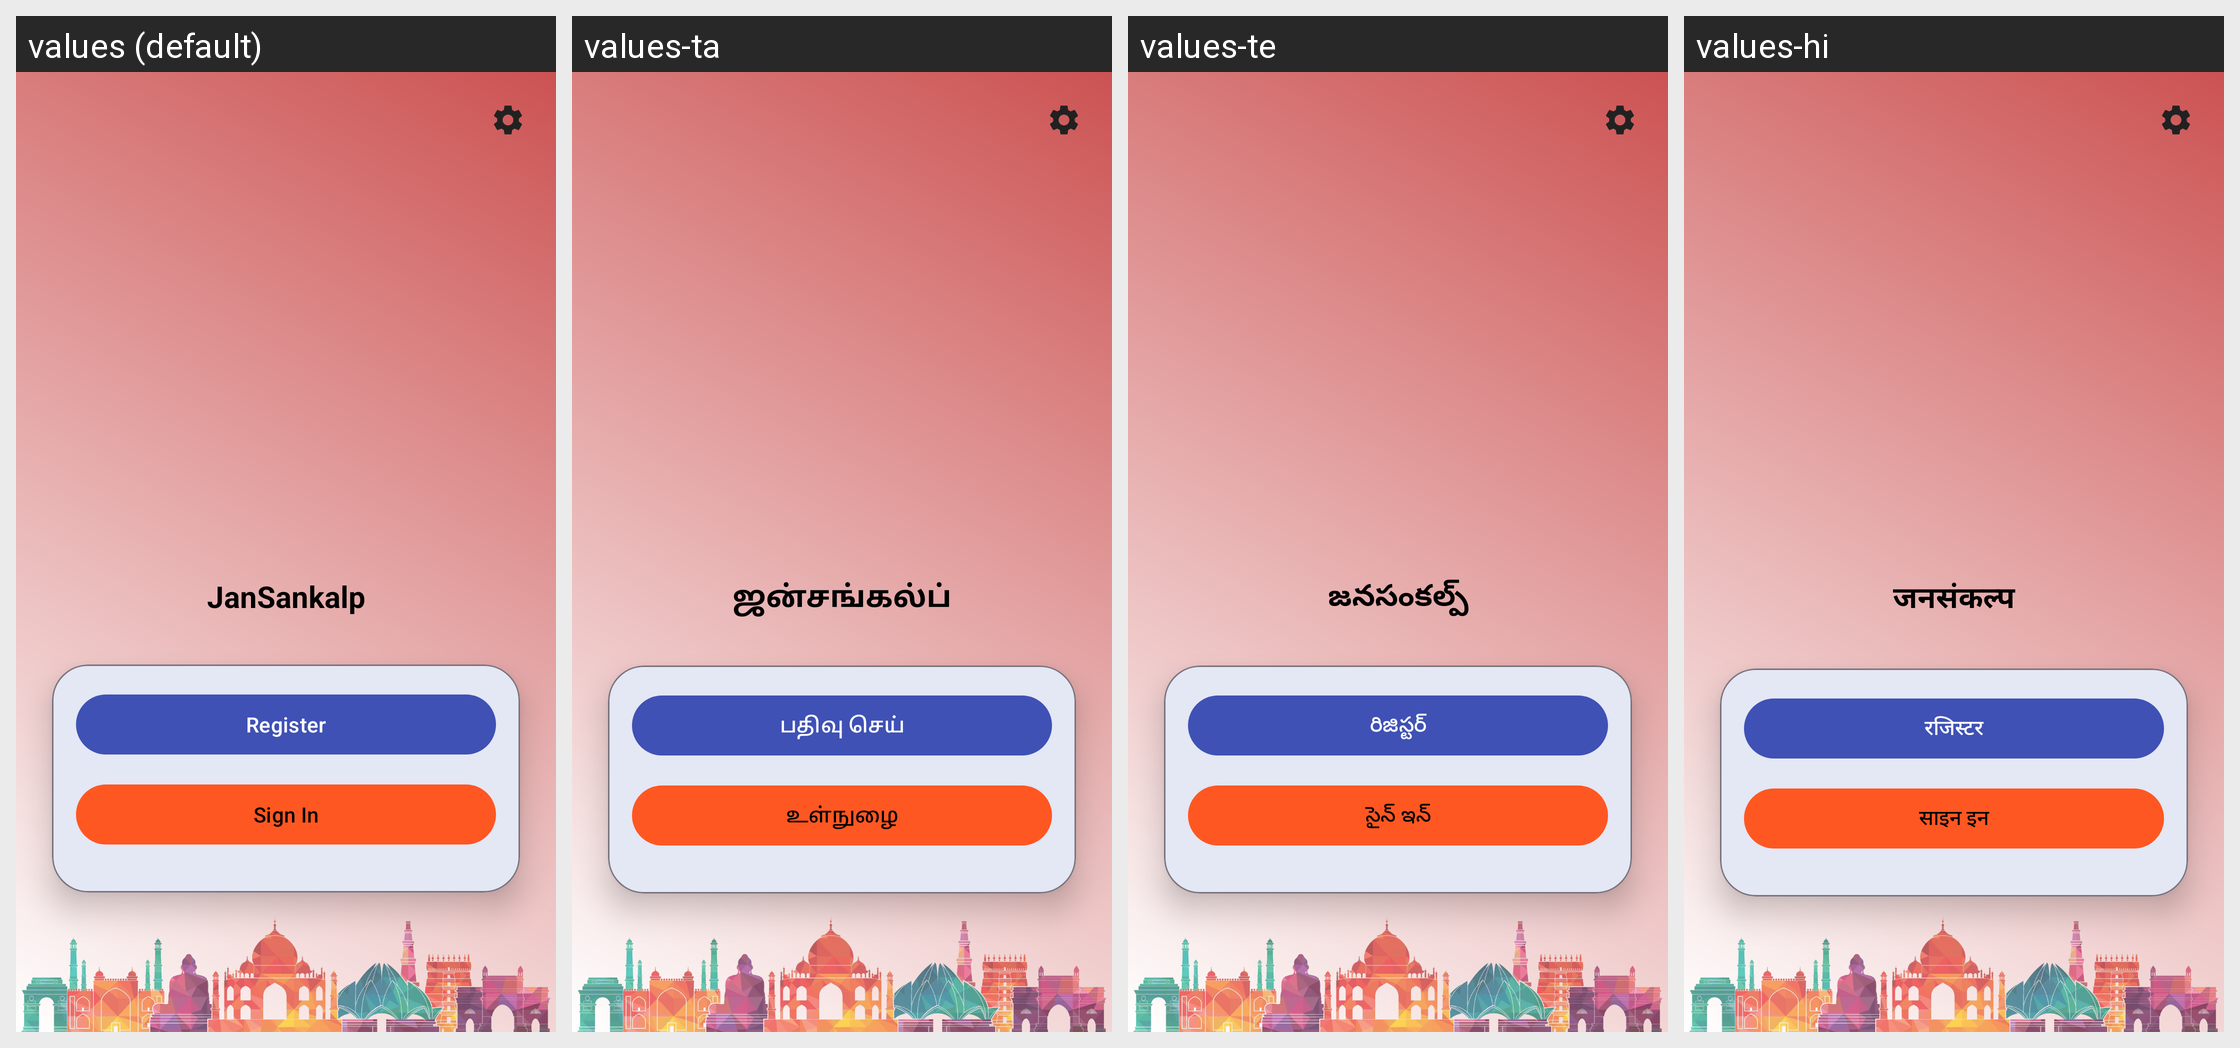

Locale-by-locale string values for the Android screen shown in this grid:
Android screen res/layout/activity_selection.xml rendered under 4 locales, left to right: values (default), values-ta, values-te, values-hi. Device: Nexus 5 (rendered at 1080×1920; each locale shown at half size, 540×960, under a caption strip naming it); theme Theme.CivicVoice.
Strings drawn on this screen, with the default value and each locale's value (text and hints the layout hard-codes, and strings that could not be matched under every locale, appear in the picture but are not listed):

app_name
  values: JanSankalp
  values-ta: ஜன்சங்கல்ப்
  values-te: జనసంకల్ప్
  values-hi: जनसंकल्प

register
  values: Register
  values-ta: பதிவு செய்
  values-te: రిజిస్టర్
  values-hi: रजिस्टर

sign_in
  values: Sign In
  values-ta: உள்நுழை
  values-te: సైన్ ఇన్
  values-hi: साइन इन
